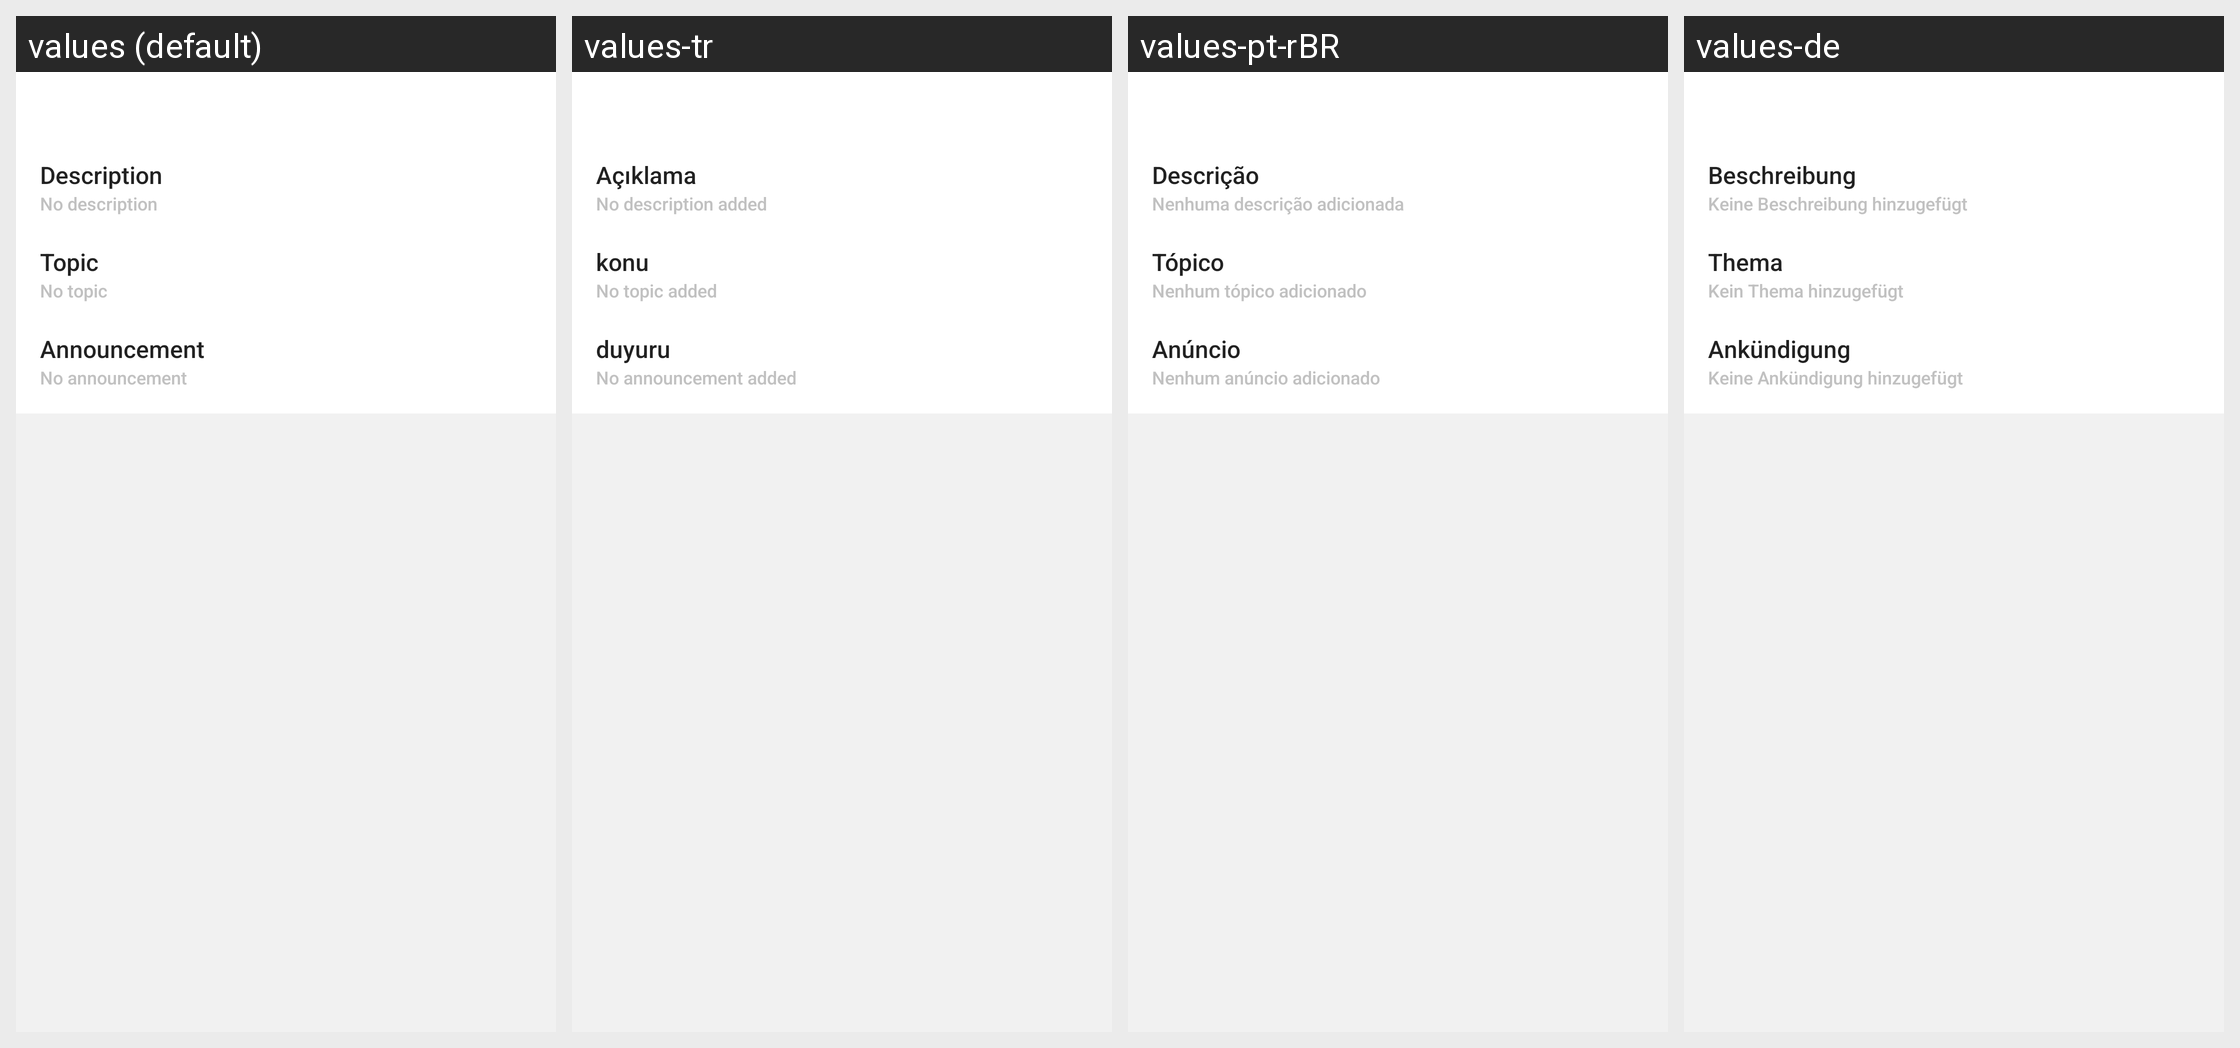

The Android screen above is rendered under several locales of the same app. Produce the string resources it draws, with the default and per-locale values.
Android screen res/layout/fragment_chat_details.xml rendered under 4 locales, left to right: values (default), values-tr, values-pt-rBR, values-de. Device: Nexus 5 (rendered at 1080×1920; each locale shown at half size, 540×960, under a caption strip naming it); theme Theme.MaterialComponents.DayNight.NoActionBar.
Other locales in the repository, not shown: values-es, values-fr, values-hi-rIN, values-it, values-ja, values-ru, values-ru-rRU, values-uk, values-uk-rRU.
Strings drawn on this screen, with the default value and each locale's value (text and hints the layout hard-codes, and strings that could not be matched under every locale, appear in the picture but are not listed):

title_description
  values: Description
  values-tr: Açıklama
  values-pt-rBR: Descrição
  values-de: Beschreibung

msg_no_description
  values: No description
  values-tr: No description added
  values-pt-rBR: Nenhuma descrição adicionada
  values-de: Keine Beschreibung hinzugefügt

title_topic
  values: Topic
  values-tr: konu
  values-pt-rBR: Tópico
  values-de: Thema

msg_no_topic
  values: No topic
  values-tr: No topic added
  values-pt-rBR: Nenhum tópico adicionado
  values-de: Kein Thema hinzugefügt

title_announcement
  values: Announcement
  values-tr: duyuru
  values-pt-rBR: Anúncio
  values-de: Ankündigung

msg_no_announcement
  values: No announcement
  values-tr: No announcement added
  values-pt-rBR: Nenhum anúncio adicionado
  values-de: Keine Ankündigung hinzugefügt
